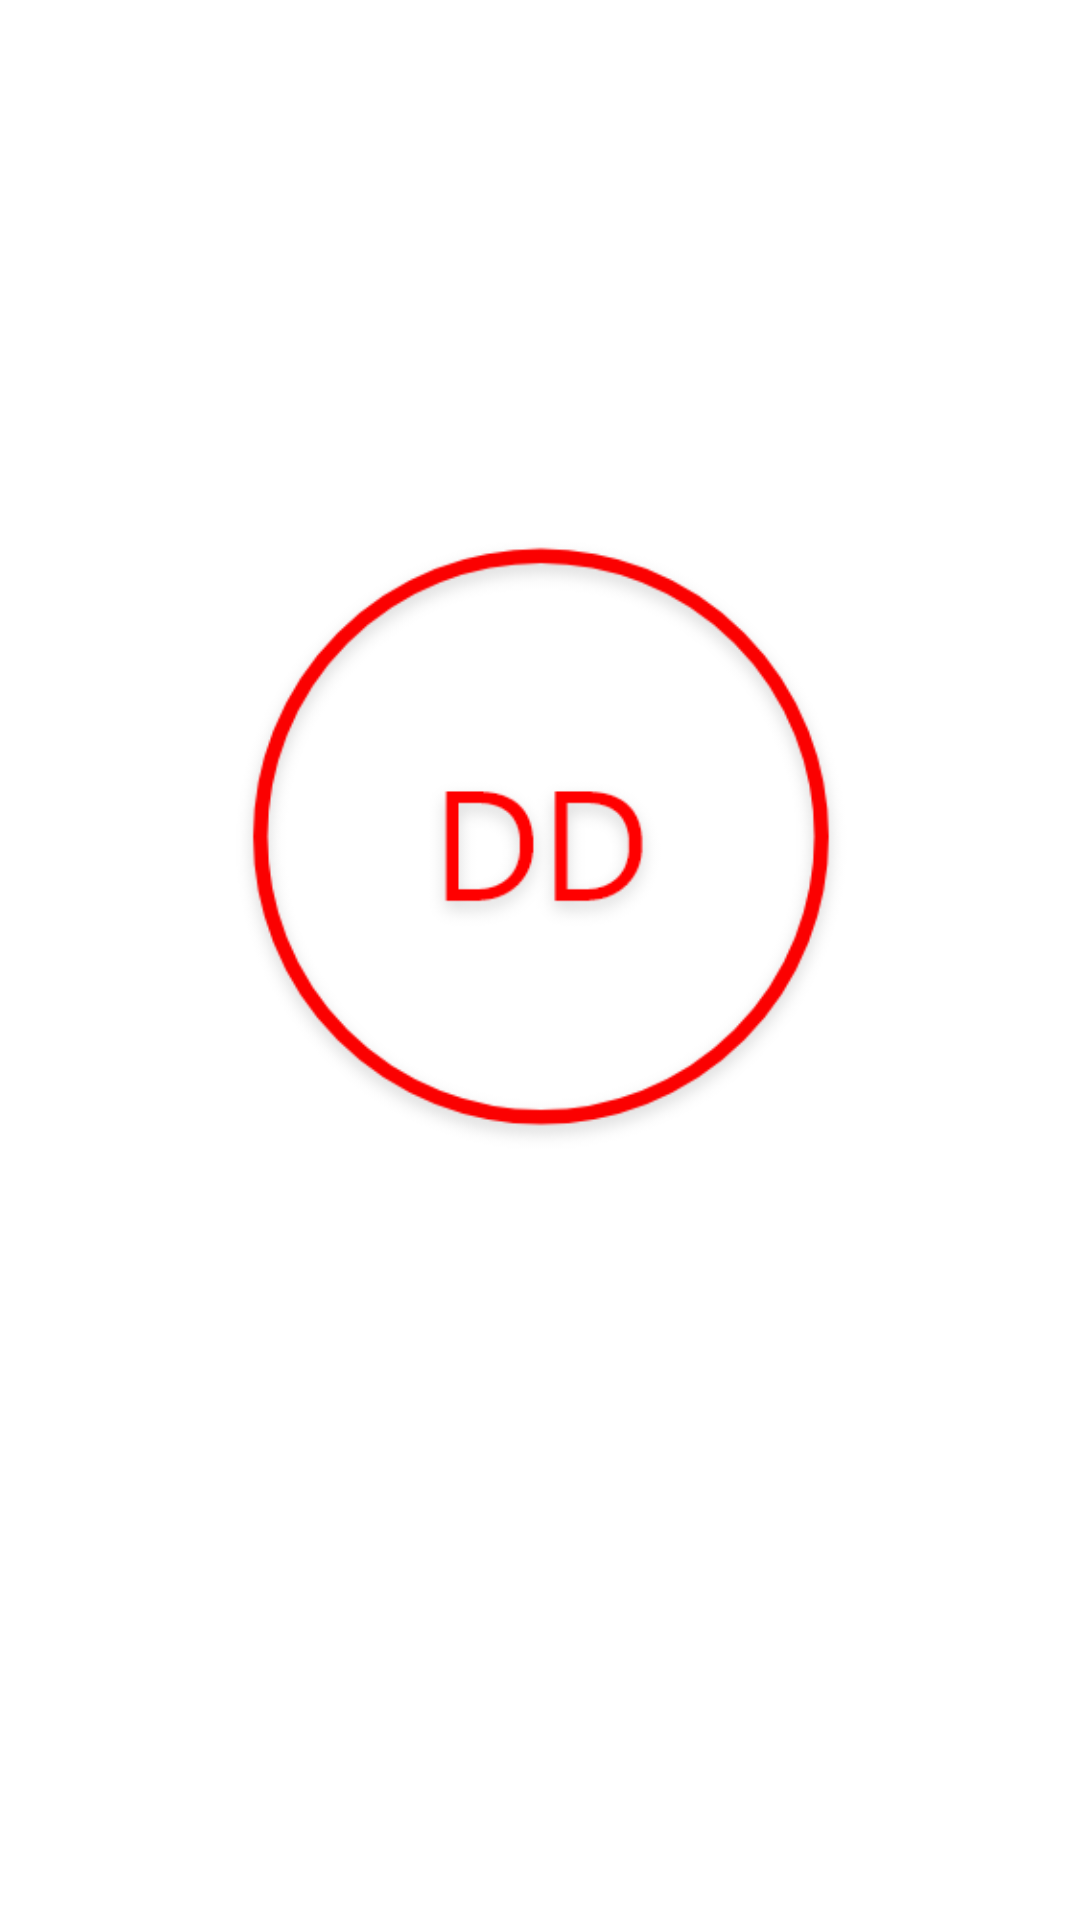

Layout XML and referenced resources for this Android screen:
<!-- AndroidManifest.xml: application theme AppTheme -->
<!-- res/layout/activity_splash.xml -->
<?xml version="1.0" encoding="utf-8"?>
<androidx.constraintlayout.widget.ConstraintLayout xmlns:android="http://schemas.android.com/apk/res/android"
    xmlns:app="http://schemas.android.com/apk/res-auto"
    xmlns:tools="http://schemas.android.com/tools"
    android:layout_width="match_parent"
    android:layout_height="match_parent"
    tools:context=".Splash">

    <ImageView
        android:id="@+id/imageView"
        android:layout_width="0dp"
        android:layout_height="0dp"
        android:scaleType="centerCrop"
        app:layout_constraintBottom_toBottomOf="parent"
        app:layout_constraintEnd_toEndOf="parent"
        app:layout_constraintStart_toStartOf="parent"
        app:layout_constraintTop_toTopOf="parent"
        app:srcCompat="@drawable/splash_screen" />
</androidx.constraintlayout.widget.ConstraintLayout>
<!-- resources referenced by this layout -->
<resources>
  <!-- drawable splash_screen: png bitmap (drawable-hdpi, 43951 bytes) -->
  <style name="AppTheme" parent="Theme.AppCompat.Light.DarkActionBar">
          
          <item name="colorPrimary">@color/colorPrimaryDark</item>
          <item name="colorPrimaryDark">@color/colorPrimaryDark</item>
          <item name="colorAccent">@color/colorAccent</item>
      </style>
  <color name="colorPrimaryDark">#B60000</color>
  <color name="colorAccent">#FFFFFF</color>
</resources>
